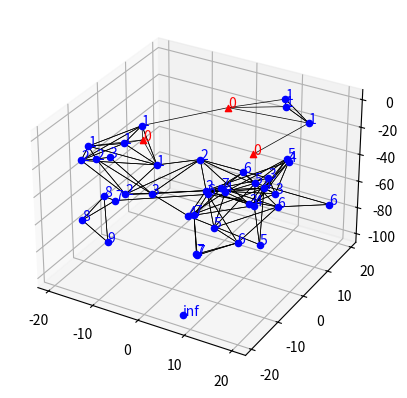

Write Python code to recreate this figure. (Note: this script raises an exception after producing the figure.)
import numpy as np
import matplotlib.pyplot as plt
from mpl_toolkits.mplot3d import Axes3D

# Constants
NINF = float('inf')

class GUIDEPacket:
    def __init__(self, gpsn, hc):
        self.gpsn = gpsn
        self.hc = hc

class QueryPacket:
    def __init__(self, sender_id, source_id, dpsn, hc):
        self.sender_id = sender_id
        self.source_id = source_id
        self.dpsn = dpsn
        self.hc = hc

class AckPacket:
    def __init__(self, receiver_id, sender_id, energy, hc):
        self.receiver_id = receiver_id
        self.sender_id = sender_id
        self.energy = energy
        self.hc = hc

class SensorNode:
    def __init__(self, id, position, is_sink=False):
        self.id = id
        self.position = position
        self.gpsn = 0
        self.hc = NINF
        self.neighbors = []
        self.is_sink = is_sink
        self.memory_queue = set()
        self.energy = np.random.uniform(0.5, 1.0)  # Random initial energy

    def update_with_packet(self, packet):
        if packet.gpsn > self.gpsn:
            self.gpsn = packet.gpsn
            self.hc = packet.hc + 1
            return True
        elif packet.gpsn == self.gpsn and self.hc > packet.hc + 1:
            self.hc = packet.hc + 1
            return True
        return False

    def broadcast_packet(self, packet):
        updated_nodes = []
        for neighbor in self.neighbors:
            if neighbor.update_with_packet(packet):
                new_packet = GUIDEPacket(packet.gpsn, neighbor.hc)
                updated_nodes.append((neighbor, new_packet))
        return updated_nodes

    def send_query_packet(self, query_packet, communication_radius):
        self.memory_queue.add(query_packet.dpsn)
        ack_packets = []
        for neighbor in self.neighbors:
            if np.linalg.norm(self.position - neighbor.position) <= communication_radius:
                ack_packets.append(neighbor.receive_query_packet(query_packet, communication_radius))
        return ack_packets

    def receive_query_packet(self, query_packet, communication_radius):
        if query_packet.hc > self.hc and query_packet.dpsn not in self.memory_queue:
            ack_packet = AckPacket(receiver_id=self.id, sender_id=query_packet.sender_id, energy=self.energy, hc=self.hc)
            self.memory_queue.add(query_packet.dpsn)
            self.send_query_packet(query_packet, communication_radius)
            return ack_packet
        return None

    def select_optimal_relay(self, ack_packets, energy_threshold):
        optimal_relay = None
        min_hc = min(ack_packet.hc for ack_packet in ack_packets if ack_packet)
        candidates = [ack_packet for ack_packet in ack_packets if ack_packet and ack_packet.hc == min_hc]
        
        if candidates:
            optimal_relay = max(candidates, key=lambda packet: (packet.energy - energy_threshold) / np.linalg.norm(self.position - packet.sender_id))
        
        return optimal_relay

def initialize_nodes(num_nodes, num_sinks, space_dim, max_depth, depth_layers, xy_limit):
    nodes = []
    sinks = []

    nodes_per_layer = num_nodes // depth_layers

    for layer in range(depth_layers):
        for i in range(nodes_per_layer):
            position = np.random.rand(3) * space_dim
            position[0] = np.random.uniform(-xy_limit, xy_limit)  # Giới hạn x
            position[1] = np.random.uniform(-xy_limit, xy_limit)  # Giới hạn y
            depth_start = -layer * (max_depth / depth_layers)
            depth_end = -(layer + 1) * (max_depth / depth_layers)
            position[2] = depth_start - np.random.rand() * (depth_start - depth_end)
            nodes.append(SensorNode(f'node_{layer}_{i}', position))

    remaining_nodes = num_nodes % depth_layers
    for i in range(remaining_nodes):
        position = np.random.rand(3) * space_dim
        position[0] = np.random.uniform(-xy_limit, xy_limit)  # Giới hạn x
        position[1] = np.random.uniform(-xy_limit, xy_limit)  # Giới hạn y
        layer = np.random.randint(0, depth_layers)
        depth_start = -layer * (max_depth / depth_layers)
        depth_end = -(layer + 1) * (max_depth / depth_layers)
        position[2] = depth_start - np.random.rand() * (depth_start - depth_end)
        nodes.append(SensorNode(f'node_remaining_{i}', position))

    for i in range(num_sinks):
        position = np.random.rand(3) * space_dim
        position[0] = np.random.uniform(-xy_limit, xy_limit)  # Giới hạn x
        position[1] = np.random.uniform(-xy_limit, xy_limit)  # Giới hạn y
        position[2] = 0
        sink = SensorNode(f'sink_{i}', position, is_sink=True)
        sink.gpsn = 1
        sink.hc = 0
        sinks.append(sink)

    return nodes, sinks

def calculate_neighbors(nodes, sinks, communication_radius):
    all_nodes = nodes + sinks
    for node in all_nodes:
        node.neighbors = [n for n in all_nodes if np.linalg.norm(node.position - n.position) <= communication_radius and n != node]

def simulate_guiding_network(num_nodes, num_sinks, space_dim, max_depth, depth_layers, communication_radius, xy_limit, energy_threshold):
    nodes, sinks = initialize_nodes(num_nodes, num_sinks, space_dim, max_depth, depth_layers, xy_limit)
    calculate_neighbors(nodes, sinks, communication_radius)

    paths = []  # Danh sách các đường đi được tìm thấy

    for sink in sinks:
        packet = GUIDEPacket(sink.gpsn, sink.hc)
        updated_nodes = sink.broadcast_packet(packet)

        while updated_nodes:
            next_updated_nodes = []
            for node, new_packet in updated_nodes:
                next_updated_nodes.extend(node.broadcast_packet(new_packet))
                paths.append((node, new_packet))  # Lưu lại các đường đi
            updated_nodes = next_updated_nodes

    # In ra thông tin các nút để kiểm tra
    for node in nodes:
        print(f'Node ID: {node.id}, Position: {node.position}, HC: {node.hc}, GPSN: {node.gpsn}')
    
    for sink in sinks:
        print(f'Sink ID: {sink.id}, Position: {sink.position}, HC: {sink.hc}, GPSN: {sink.gpsn}')
    
    return nodes, sinks, paths

def visualize_network(nodes, sinks, paths):
    fig = plt.figure()
    ax = fig.add_subplot(111, projection='3d')

    for node in nodes:
        ax.scatter(node.position[0], node.position[1], node.position[2], c='b', marker='o')
        ax.text(node.position[0], node.position[1], node.position[2], f'{node.hc}', color='blue')
        for neighbor in node.neighbors:
            ax.plot([node.position[0], neighbor.position[0]], [node.position[1], neighbor.position[1]], [node.position[2], neighbor.position[2]], 'k-', lw=0.5)

    for sink in sinks:
        ax.scatter(sink.position[0], sink.position[1], sink.position[2], c='r', marker='^')
        ax.text(sink.position[0], sink.position[1], sink.position[2], '0', color='red')

    # Vẽ các đường đi tìm được với màu khác
    for node, packet in paths:
        ax.plot([node.position[0], packet.sender_id[0]], [node.position[1], packet.sender_id[1]], [node.position[2], packet.sender_id[2]], 'g-', lw=2)

    ax.set_xlabel('X')
    ax.set_ylabel('Y')
    ax.set_zlabel('Z')
    plt.show()

# Parameters
NUM_NODES = 40
NUM_SINKS = 3
SPACE_DIM = 100
MAX_DEPTH = 100  
DEPTH_LAYERS = 10
COMMUNICATION_RADIUS = 20
XY_LIMIT = 20  # Giới hạn tọa độ x và y
ENERGY_THRESHOLD = 0.1  # Ngưỡng năng lượng

nodes, sinks, paths = simulate_guiding_network(NUM_NODES, NUM_SINKS, SPACE_DIM, MAX_DEPTH, DEPTH_LAYERS, COMMUNICATION_RADIUS, XY_LIMIT, ENERGY_THRESHOLD)
visualize_network(nodes, sinks, paths)
